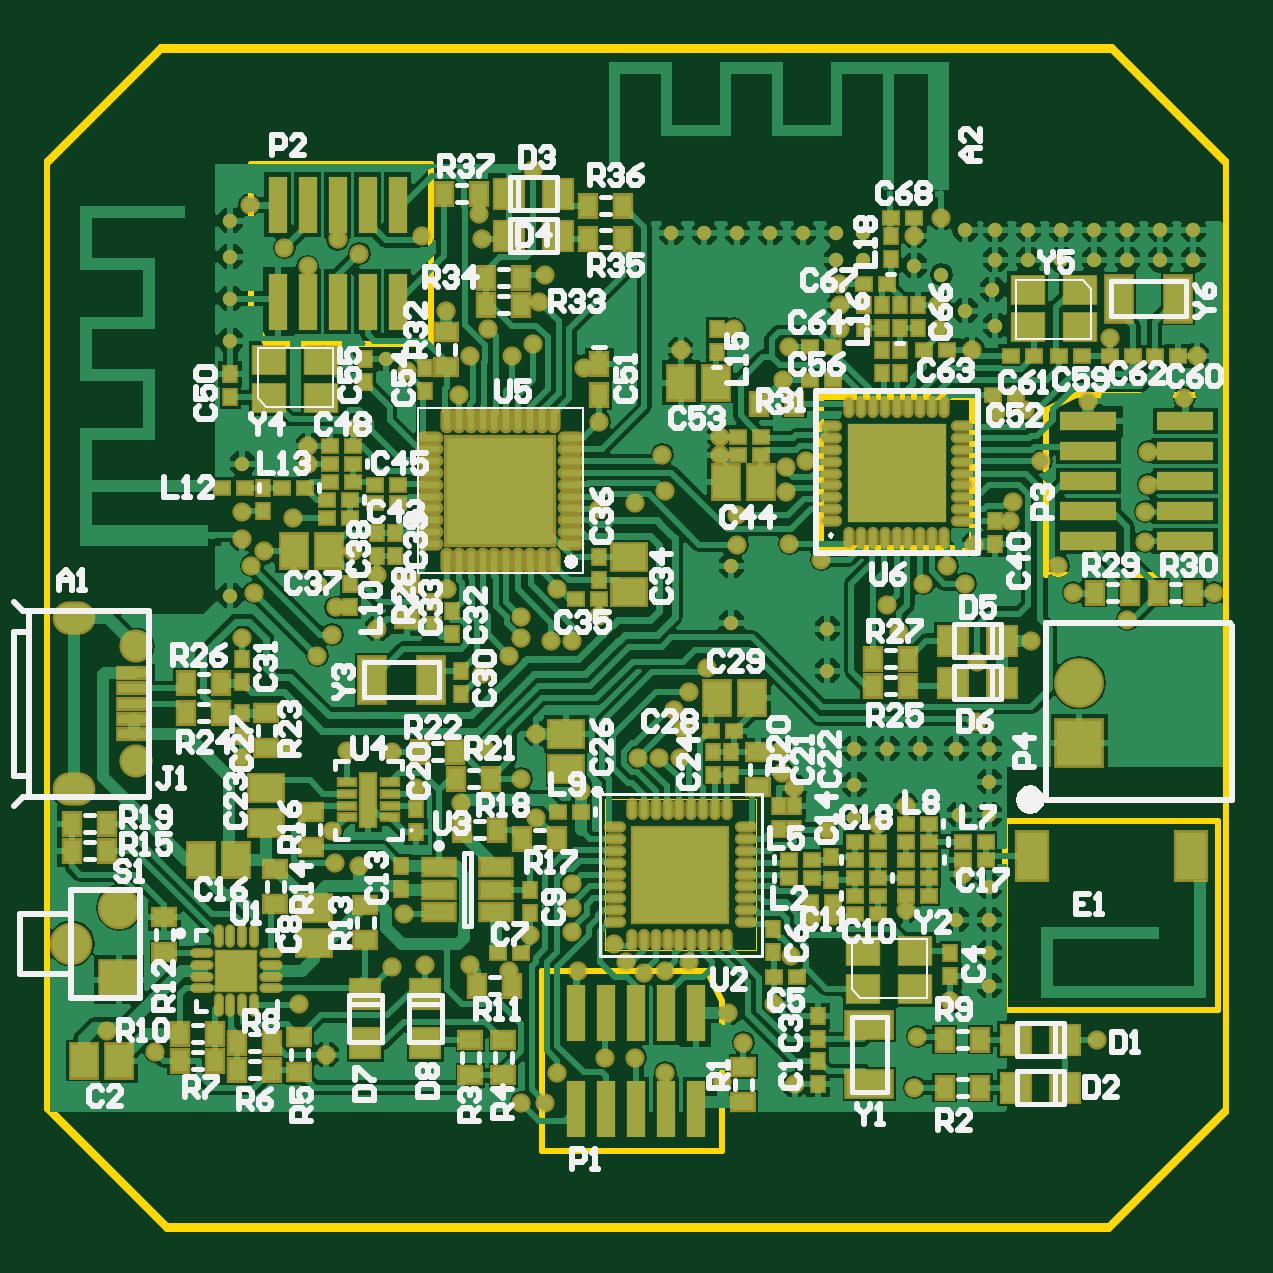
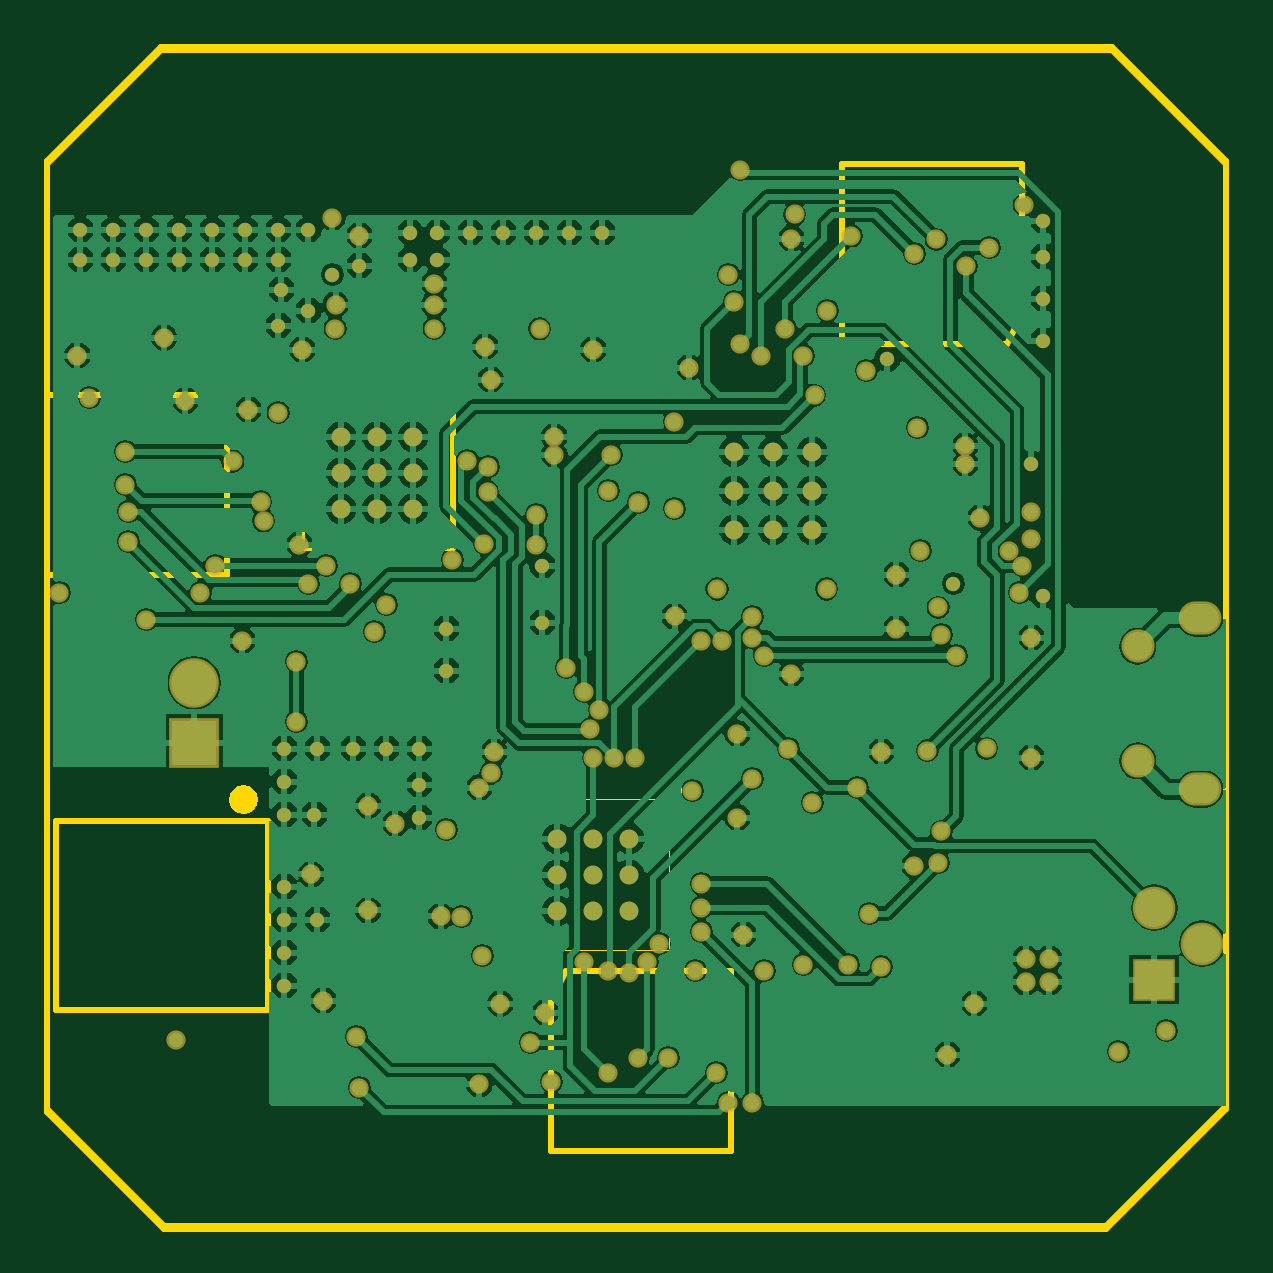
Circuit board: 10 layer files. Board 49.9 x 49.9 mm.
- bottom_copper: mdap4.GBL (109124 bytes)
- bottom_silk: mdap4.GBO (3306 bytes)
- paste: mdap4.GBP (3304 bytes)
- bottom_mask: mdap4.GBS (9063 bytes)
- outline: mdap4.GKO (3607 bytes)
- outline: mdap4.GM1 (5087 bytes)
- top_copper: mdap4.GTL (110717 bytes)
- top_silk: mdap4.GTO (54034 bytes)
- paste: mdap4.GTP (11670 bytes)
- top_mask: mdap4.GTS (18140 bytes)

=== bottom_copper: mdap4.GBL (109124 bytes, source omitted) ===
=== bottom_silk: mdap4.GBO ===
%FSLAX25Y25*%
%MOIN*%
G70*
G01*
G75*
G04 Layer_Color=32896*
%ADD10R,0.05512X0.04724*%
%ADD11R,0.04331X0.07480*%
%ADD12R,0.05315X0.01575*%
%ADD13R,0.09449X0.02992*%
%ADD14R,0.05118X0.02756*%
%ADD15O,0.03347X0.01102*%
%ADD16O,0.01102X0.03347*%
%ADD17R,0.06693X0.06693*%
%ADD18R,0.16535X0.16535*%
%ADD19O,0.02900X0.01100*%
%ADD20O,0.01100X0.02900*%
%ADD21R,0.15748X0.15748*%
%ADD22R,0.17606X0.17606*%
%ADD23O,0.03347X0.01102*%
%ADD24O,0.01102X0.03347*%
%ADD25R,0.04724X0.04724*%
%ADD26R,0.04921X0.07874*%
%ADD27R,0.02756X0.03543*%
%ADD28R,0.02756X0.00984*%
%ADD29R,0.02402X0.08661*%
%ADD30R,0.05512X0.04331*%
%ADD31R,0.01181X0.01181*%
%ADD32R,0.01181X0.01181*%
%ADD33R,0.02362X0.01969*%
%ADD34R,0.01969X0.02362*%
%ADD35R,0.02756X0.03543*%
%ADD36R,0.03543X0.02756*%
%ADD37R,0.02992X0.09449*%
%ADD38R,0.04331X0.05512*%
%ADD39R,0.04724X0.04724*%
%ADD40R,0.07480X0.04331*%
%ADD41C,0.01200*%
%ADD42C,0.02000*%
%ADD43C,0.01000*%
%ADD44C,0.01500*%
%ADD45O,0.06299X0.04724*%
%ADD46C,0.04724*%
%ADD47R,0.06299X0.06299*%
%ADD48C,0.06299*%
%ADD49R,0.07480X0.07480*%
%ADD50C,0.07480*%
%ADD51C,0.02400*%
%ADD52C,0.03150*%
%ADD53C,0.04000*%
%ADD54O,0.08331X0.06756*%
%ADD55C,0.06756*%
G04:AMPARAMS|DCode=56|XSize=99.37mil|YSize=99.37mil|CornerRadius=0mil|HoleSize=0mil|Usage=FLASHONLY|Rotation=0.000|XOffset=0mil|YOffset=0mil|HoleType=Round|Shape=Relief|Width=10mil|Gap=10mil|Entries=4|*
%AMTHD56*
7,0,0,0.09937,0.07937,0.01000,45*
%
%ADD56THD56*%
%ADD57C,0.07937*%
G04:AMPARAMS|DCode=58|XSize=95.433mil|YSize=95.433mil|CornerRadius=0mil|HoleSize=0mil|Usage=FLASHONLY|Rotation=0.000|XOffset=0mil|YOffset=0mil|HoleType=Round|Shape=Relief|Width=10mil|Gap=10mil|Entries=4|*
%AMTHD58*
7,0,0,0.09543,0.07543,0.01000,45*
%
%ADD58THD58*%
%ADD59C,0.07543*%
G04:AMPARAMS|DCode=60|XSize=72mil|YSize=72mil|CornerRadius=0mil|HoleSize=0mil|Usage=FLASHONLY|Rotation=0.000|XOffset=0mil|YOffset=0mil|HoleType=Round|Shape=Relief|Width=10mil|Gap=10mil|Entries=4|*
%AMTHD60*
7,0,0,0.07200,0.05200,0.01000,45*
%
%ADD60THD60*%
%ADD61C,0.05200*%
%ADD62C,0.00984*%
%ADD63C,0.00394*%
%ADD64C,0.00315*%
%ADD65C,0.00787*%
%ADD66C,0.00500*%
%ADD67R,0.02756X0.02756*%
%ADD68R,0.02756X0.02756*%
%ADD69R,0.05039X0.04252*%
%ADD70R,0.09370X0.02913*%
%ADD71O,0.03150X0.00906*%
%ADD72O,0.00906X0.03150*%
%ADD73O,0.02920X0.01120*%
%ADD74O,0.01120X0.02920*%
%ADD75R,0.15348X0.15348*%
%ADD76O,0.00700X0.02500*%
%ADD77O,0.02500X0.00700*%
%ADD78R,0.02913X0.09370*%
%ADD79R,0.05906X0.05118*%
%ADD80R,0.05131X0.08280*%
%ADD81R,0.06115X0.02375*%
%ADD82R,0.09528X0.03071*%
%ADD83R,0.05918X0.03556*%
%ADD84O,0.03898X0.01654*%
%ADD85O,0.01654X0.03898*%
%ADD86R,0.07244X0.07244*%
%ADD87O,0.03700X0.01900*%
%ADD88O,0.01900X0.03700*%
%ADD89R,0.16548X0.16548*%
%ADD90R,0.18709X0.18709*%
%ADD91O,0.04449X0.02205*%
%ADD92O,0.02205X0.04449*%
%ADD93R,0.05524X0.05524*%
%ADD94R,0.05709X0.08661*%
%ADD95R,0.03556X0.04343*%
%ADD96R,0.03556X0.01784*%
%ADD97R,0.03202X0.09461*%
%ADD98R,0.06312X0.05131*%
%ADD99R,0.03162X0.02769*%
%ADD100R,0.02769X0.03162*%
%ADD101R,0.03556X0.04343*%
%ADD102R,0.04343X0.03556*%
%ADD103R,0.03071X0.09528*%
%ADD104R,0.05131X0.06312*%
%ADD105R,0.05524X0.05524*%
%ADD106R,0.08280X0.05131*%
%ADD107O,0.07099X0.05524*%
%ADD108C,0.05524*%
%ADD109R,0.07099X0.07099*%
%ADD110C,0.07099*%
%ADD111R,0.08280X0.08280*%
%ADD112C,0.08280*%
%ADD113C,0.03200*%
M02*

=== paste: mdap4.GBP ===
%FSLAX25Y25*%
%MOIN*%
G70*
G01*
G75*
G04 Layer_Color=128*
%ADD10R,0.05512X0.04724*%
%ADD11R,0.04331X0.07480*%
%ADD12R,0.05315X0.01575*%
%ADD13R,0.09449X0.02992*%
%ADD14R,0.05118X0.02756*%
%ADD15O,0.03347X0.01102*%
%ADD16O,0.01102X0.03347*%
%ADD17R,0.06693X0.06693*%
%ADD18R,0.16535X0.16535*%
%ADD19O,0.02900X0.01100*%
%ADD20O,0.01100X0.02900*%
%ADD21R,0.15748X0.15748*%
%ADD22R,0.17606X0.17606*%
%ADD23O,0.03347X0.01102*%
%ADD24O,0.01102X0.03347*%
%ADD25R,0.04724X0.04724*%
%ADD26R,0.04921X0.07874*%
%ADD27R,0.02756X0.03543*%
%ADD28R,0.02756X0.00984*%
%ADD29R,0.02402X0.08661*%
%ADD30R,0.05512X0.04331*%
%ADD31R,0.01181X0.01181*%
%ADD32R,0.01181X0.01181*%
%ADD33R,0.02362X0.01969*%
%ADD34R,0.01969X0.02362*%
%ADD35R,0.02756X0.03543*%
%ADD36R,0.03543X0.02756*%
%ADD37R,0.02992X0.09449*%
%ADD38R,0.04331X0.05512*%
%ADD39R,0.04724X0.04724*%
%ADD40R,0.07480X0.04331*%
%ADD41C,0.01200*%
%ADD42C,0.02000*%
%ADD43C,0.01000*%
%ADD44C,0.01500*%
%ADD45O,0.06299X0.04724*%
%ADD46C,0.04724*%
%ADD47R,0.06299X0.06299*%
%ADD48C,0.06299*%
%ADD49R,0.07480X0.07480*%
%ADD50C,0.07480*%
%ADD51C,0.02400*%
%ADD52C,0.03150*%
%ADD53C,0.04000*%
%ADD54O,0.08331X0.06756*%
%ADD55C,0.06756*%
G04:AMPARAMS|DCode=56|XSize=99.37mil|YSize=99.37mil|CornerRadius=0mil|HoleSize=0mil|Usage=FLASHONLY|Rotation=0.000|XOffset=0mil|YOffset=0mil|HoleType=Round|Shape=Relief|Width=10mil|Gap=10mil|Entries=4|*
%AMTHD56*
7,0,0,0.09937,0.07937,0.01000,45*
%
%ADD56THD56*%
%ADD57C,0.07937*%
G04:AMPARAMS|DCode=58|XSize=95.433mil|YSize=95.433mil|CornerRadius=0mil|HoleSize=0mil|Usage=FLASHONLY|Rotation=0.000|XOffset=0mil|YOffset=0mil|HoleType=Round|Shape=Relief|Width=10mil|Gap=10mil|Entries=4|*
%AMTHD58*
7,0,0,0.09543,0.07543,0.01000,45*
%
%ADD58THD58*%
%ADD59C,0.07543*%
G04:AMPARAMS|DCode=60|XSize=72mil|YSize=72mil|CornerRadius=0mil|HoleSize=0mil|Usage=FLASHONLY|Rotation=0.000|XOffset=0mil|YOffset=0mil|HoleType=Round|Shape=Relief|Width=10mil|Gap=10mil|Entries=4|*
%AMTHD60*
7,0,0,0.07200,0.05200,0.01000,45*
%
%ADD60THD60*%
%ADD61C,0.05200*%
%ADD62C,0.00984*%
%ADD63C,0.00394*%
%ADD64C,0.00315*%
%ADD65C,0.00787*%
%ADD66C,0.00500*%
%ADD67R,0.02756X0.02756*%
%ADD68R,0.02756X0.02756*%
%ADD69R,0.05039X0.04252*%
%ADD70R,0.09370X0.02913*%
%ADD71O,0.03150X0.00906*%
%ADD72O,0.00906X0.03150*%
%ADD73O,0.02920X0.01120*%
%ADD74O,0.01120X0.02920*%
%ADD75R,0.15348X0.15348*%
%ADD76O,0.00700X0.02500*%
%ADD77O,0.02500X0.00700*%
%ADD78R,0.02913X0.09370*%
%ADD79R,0.05906X0.05118*%
%ADD80R,0.05131X0.08280*%
%ADD81R,0.06115X0.02375*%
%ADD82R,0.09528X0.03071*%
%ADD83R,0.05918X0.03556*%
%ADD84O,0.03898X0.01654*%
%ADD85O,0.01654X0.03898*%
%ADD86R,0.07244X0.07244*%
%ADD87O,0.03700X0.01900*%
%ADD88O,0.01900X0.03700*%
%ADD89R,0.16548X0.16548*%
%ADD90R,0.18709X0.18709*%
%ADD91O,0.04449X0.02205*%
%ADD92O,0.02205X0.04449*%
%ADD93R,0.05524X0.05524*%
%ADD94R,0.05709X0.08661*%
%ADD95R,0.03556X0.04343*%
%ADD96R,0.03556X0.01784*%
%ADD97R,0.03202X0.09461*%
%ADD98R,0.06312X0.05131*%
%ADD99R,0.03162X0.02769*%
%ADD100R,0.02769X0.03162*%
%ADD101R,0.03556X0.04343*%
%ADD102R,0.04343X0.03556*%
%ADD103R,0.03071X0.09528*%
%ADD104R,0.05131X0.06312*%
%ADD105R,0.05524X0.05524*%
%ADD106R,0.08280X0.05131*%
%ADD107O,0.07099X0.05524*%
%ADD108C,0.05524*%
%ADD109R,0.07099X0.07099*%
%ADD110C,0.07099*%
%ADD111R,0.08280X0.08280*%
%ADD112C,0.08280*%
%ADD113C,0.03200*%
M02*

=== bottom_mask: mdap4.GBS (9063 bytes, source omitted) ===
=== outline: mdap4.GKO ===
%FSLAX25Y25*%
%MOIN*%
G70*
G01*
G75*
G04 Layer_Color=16711935*
%ADD10R,0.05512X0.04724*%
%ADD11R,0.04331X0.07480*%
%ADD12R,0.05315X0.01575*%
%ADD13R,0.09449X0.02992*%
%ADD14R,0.05118X0.02756*%
%ADD15O,0.03347X0.01102*%
%ADD16O,0.01102X0.03347*%
%ADD17R,0.06693X0.06693*%
%ADD18R,0.16535X0.16535*%
%ADD19O,0.02900X0.01100*%
%ADD20O,0.01100X0.02900*%
%ADD21R,0.15748X0.15748*%
%ADD22R,0.17606X0.17606*%
%ADD23O,0.03347X0.01102*%
%ADD24O,0.01102X0.03347*%
%ADD25R,0.04724X0.04724*%
%ADD26R,0.04921X0.07874*%
%ADD27R,0.02756X0.03543*%
%ADD28R,0.02756X0.00984*%
%ADD29R,0.02402X0.08661*%
%ADD30R,0.05512X0.04331*%
%ADD31R,0.01181X0.01181*%
%ADD32R,0.01181X0.01181*%
%ADD33R,0.02362X0.01969*%
%ADD34R,0.01969X0.02362*%
%ADD35R,0.02756X0.03543*%
%ADD36R,0.03543X0.02756*%
%ADD37R,0.02992X0.09449*%
%ADD38R,0.04331X0.05512*%
%ADD39R,0.04724X0.04724*%
%ADD40R,0.07480X0.04331*%
%ADD41C,0.01200*%
%ADD42C,0.02000*%
%ADD43C,0.01000*%
%ADD44C,0.01500*%
%ADD45O,0.06299X0.04724*%
%ADD46C,0.04724*%
%ADD47R,0.06299X0.06299*%
%ADD48C,0.06299*%
%ADD49R,0.07480X0.07480*%
%ADD50C,0.07480*%
%ADD51C,0.02400*%
%ADD52C,0.03150*%
%ADD53C,0.04000*%
%ADD54O,0.08331X0.06756*%
%ADD55C,0.06756*%
G04:AMPARAMS|DCode=56|XSize=99.37mil|YSize=99.37mil|CornerRadius=0mil|HoleSize=0mil|Usage=FLASHONLY|Rotation=0.000|XOffset=0mil|YOffset=0mil|HoleType=Round|Shape=Relief|Width=10mil|Gap=10mil|Entries=4|*
%AMTHD56*
7,0,0,0.09937,0.07937,0.01000,45*
%
%ADD56THD56*%
%ADD57C,0.07937*%
G04:AMPARAMS|DCode=58|XSize=95.433mil|YSize=95.433mil|CornerRadius=0mil|HoleSize=0mil|Usage=FLASHONLY|Rotation=0.000|XOffset=0mil|YOffset=0mil|HoleType=Round|Shape=Relief|Width=10mil|Gap=10mil|Entries=4|*
%AMTHD58*
7,0,0,0.09543,0.07543,0.01000,45*
%
%ADD58THD58*%
%ADD59C,0.07543*%
G04:AMPARAMS|DCode=60|XSize=72mil|YSize=72mil|CornerRadius=0mil|HoleSize=0mil|Usage=FLASHONLY|Rotation=0.000|XOffset=0mil|YOffset=0mil|HoleType=Round|Shape=Relief|Width=10mil|Gap=10mil|Entries=4|*
%AMTHD60*
7,0,0,0.07200,0.05200,0.01000,45*
%
%ADD60THD60*%
%ADD61C,0.05200*%
%ADD62C,0.00984*%
%ADD63C,0.00394*%
%ADD64C,0.00315*%
%ADD65C,0.00787*%
%ADD66C,0.00500*%
%ADD67R,0.02756X0.02756*%
%ADD68R,0.02756X0.02756*%
%ADD69R,0.05039X0.04252*%
%ADD70R,0.09370X0.02913*%
%ADD71O,0.03150X0.00906*%
%ADD72O,0.00906X0.03150*%
%ADD73O,0.02920X0.01120*%
%ADD74O,0.01120X0.02920*%
%ADD75R,0.15348X0.15348*%
%ADD76O,0.00700X0.02500*%
%ADD77O,0.02500X0.00700*%
%ADD78R,0.02913X0.09370*%
%ADD79R,0.05906X0.05118*%
%ADD80R,0.05131X0.08280*%
%ADD81R,0.06115X0.02375*%
%ADD82R,0.09528X0.03071*%
%ADD83R,0.05918X0.03556*%
%ADD84O,0.03898X0.01654*%
%ADD85O,0.01654X0.03898*%
%ADD86R,0.07244X0.07244*%
%ADD87O,0.03700X0.01900*%
%ADD88O,0.01900X0.03700*%
%ADD89R,0.16548X0.16548*%
%ADD90R,0.18709X0.18709*%
%ADD91O,0.04449X0.02205*%
%ADD92O,0.02205X0.04449*%
%ADD93R,0.05524X0.05524*%
%ADD94R,0.05709X0.08661*%
%ADD95R,0.03556X0.04343*%
%ADD96R,0.03556X0.01784*%
%ADD97R,0.03202X0.09461*%
%ADD98R,0.06312X0.05131*%
%ADD99R,0.03162X0.02769*%
%ADD100R,0.02769X0.03162*%
%ADD101R,0.03556X0.04343*%
%ADD102R,0.04343X0.03556*%
%ADD103R,0.03071X0.09528*%
%ADD104R,0.05131X0.06312*%
%ADD105R,0.05524X0.05524*%
%ADD106R,0.08280X0.05131*%
%ADD107O,0.07099X0.05524*%
%ADD108C,0.05524*%
%ADD109R,0.07099X0.07099*%
%ADD110C,0.07099*%
%ADD111R,0.08280X0.08280*%
%ADD112C,0.08280*%
%ADD113C,0.03200*%
D43*
X120000Y100500D02*
X277000D01*
X100000Y120500D02*
X120000Y100500D01*
X100000Y120500D02*
Y278000D01*
X119000Y297000D02*
X277500D01*
X100000Y278000D02*
X119000Y297000D01*
X277500D02*
X296500Y278000D01*
Y120000D02*
Y278000D01*
X277000Y100500D02*
X296500Y120000D01*
X276000Y100500D02*
X276500D01*
M02*

=== outline: mdap4.GM1 ===
%FSLAX25Y25*%
%MOIN*%
G70*
G01*
G75*
G04 Layer_Color=16711935*
%ADD10R,0.05512X0.04724*%
%ADD11R,0.04331X0.07480*%
%ADD12R,0.05315X0.01575*%
%ADD13R,0.09449X0.02992*%
%ADD14R,0.05118X0.02756*%
%ADD15O,0.03347X0.01102*%
%ADD16O,0.01102X0.03347*%
%ADD17R,0.06693X0.06693*%
%ADD18R,0.16535X0.16535*%
%ADD19O,0.02900X0.01100*%
%ADD20O,0.01100X0.02900*%
%ADD21R,0.15748X0.15748*%
%ADD22R,0.17606X0.17606*%
%ADD23O,0.03347X0.01102*%
%ADD24O,0.01102X0.03347*%
%ADD25R,0.04724X0.04724*%
%ADD26R,0.04921X0.07874*%
%ADD27R,0.02756X0.03543*%
%ADD28R,0.02756X0.00984*%
%ADD29R,0.02402X0.08661*%
%ADD30R,0.05512X0.04331*%
%ADD31R,0.01181X0.01181*%
%ADD32R,0.01181X0.01181*%
%ADD33R,0.02362X0.01969*%
%ADD34R,0.01969X0.02362*%
%ADD35R,0.02756X0.03543*%
%ADD36R,0.03543X0.02756*%
%ADD37R,0.02992X0.09449*%
%ADD38R,0.04331X0.05512*%
%ADD39R,0.04724X0.04724*%
%ADD40R,0.07480X0.04331*%
%ADD41C,0.01200*%
%ADD42C,0.02000*%
%ADD43C,0.01000*%
%ADD44C,0.01500*%
%ADD45O,0.06299X0.04724*%
%ADD46C,0.04724*%
%ADD47R,0.06299X0.06299*%
%ADD48C,0.06299*%
%ADD49R,0.07480X0.07480*%
%ADD50C,0.07480*%
%ADD51C,0.02400*%
%ADD52C,0.03150*%
%ADD53C,0.04000*%
%ADD54O,0.08331X0.06756*%
%ADD55C,0.06756*%
G04:AMPARAMS|DCode=56|XSize=99.37mil|YSize=99.37mil|CornerRadius=0mil|HoleSize=0mil|Usage=FLASHONLY|Rotation=0.000|XOffset=0mil|YOffset=0mil|HoleType=Round|Shape=Relief|Width=10mil|Gap=10mil|Entries=4|*
%AMTHD56*
7,0,0,0.09937,0.07937,0.01000,45*
%
%ADD56THD56*%
%ADD57C,0.07937*%
G04:AMPARAMS|DCode=58|XSize=95.433mil|YSize=95.433mil|CornerRadius=0mil|HoleSize=0mil|Usage=FLASHONLY|Rotation=0.000|XOffset=0mil|YOffset=0mil|HoleType=Round|Shape=Relief|Width=10mil|Gap=10mil|Entries=4|*
%AMTHD58*
7,0,0,0.09543,0.07543,0.01000,45*
%
%ADD58THD58*%
%ADD59C,0.07543*%
G04:AMPARAMS|DCode=60|XSize=72mil|YSize=72mil|CornerRadius=0mil|HoleSize=0mil|Usage=FLASHONLY|Rotation=0.000|XOffset=0mil|YOffset=0mil|HoleType=Round|Shape=Relief|Width=10mil|Gap=10mil|Entries=4|*
%AMTHD60*
7,0,0,0.07200,0.05200,0.01000,45*
%
%ADD60THD60*%
%ADD61C,0.05200*%
%ADD62C,0.00984*%
%ADD63C,0.00394*%
%ADD64C,0.00315*%
%ADD65C,0.00787*%
%ADD66C,0.00500*%
%ADD67R,0.02756X0.02756*%
%ADD68R,0.02756X0.02756*%
%ADD69R,0.05039X0.04252*%
%ADD70R,0.09370X0.02913*%
%ADD71O,0.03150X0.00906*%
%ADD72O,0.00906X0.03150*%
%ADD73O,0.02920X0.01120*%
%ADD74O,0.01120X0.02920*%
%ADD75R,0.15348X0.15348*%
%ADD76O,0.00700X0.02500*%
%ADD77O,0.02500X0.00700*%
%ADD78R,0.02913X0.09370*%
%ADD79R,0.05906X0.05118*%
%ADD80R,0.05131X0.08280*%
%ADD81R,0.06115X0.02375*%
%ADD82R,0.09528X0.03071*%
%ADD83R,0.05918X0.03556*%
%ADD84O,0.03898X0.01654*%
%ADD85O,0.01654X0.03898*%
%ADD86R,0.07244X0.07244*%
%ADD87O,0.03700X0.01900*%
%ADD88O,0.01900X0.03700*%
%ADD89R,0.16548X0.16548*%
%ADD90R,0.18709X0.18709*%
%ADD91O,0.04449X0.02205*%
%ADD92O,0.02205X0.04449*%
%ADD93R,0.05524X0.05524*%
%ADD94R,0.05709X0.08661*%
%ADD95R,0.03556X0.04343*%
%ADD96R,0.03556X0.01784*%
%ADD97R,0.03202X0.09461*%
%ADD98R,0.06312X0.05131*%
%ADD99R,0.03162X0.02769*%
%ADD100R,0.02769X0.03162*%
%ADD101R,0.03556X0.04343*%
%ADD102R,0.04343X0.03556*%
%ADD103R,0.03071X0.09528*%
%ADD104R,0.05131X0.06312*%
%ADD105R,0.05524X0.05524*%
%ADD106R,0.08280X0.05131*%
%ADD107O,0.07099X0.05524*%
%ADD108C,0.05524*%
%ADD109R,0.07099X0.07099*%
%ADD110C,0.07099*%
%ADD111R,0.08280X0.08280*%
%ADD112C,0.08280*%
%ADD113C,0.03200*%
%ADD114C,0.00100*%
G36*
X264713Y173705D02*
X265494Y173183D01*
X266017Y172402D01*
X266200Y171480D01*
X266017Y170559D01*
X265494Y169777D01*
X264713Y169255D01*
X263791Y169072D01*
X262870Y169255D01*
X262088Y169777D01*
X261566Y170559D01*
X261383Y171480D01*
X261566Y172402D01*
X262088Y173183D01*
X262870Y173705D01*
X263791Y173889D01*
X264713Y173705D01*
D02*
G37*
G36*
X192083Y173745D02*
X192414Y173524D01*
X192635Y173193D01*
X192712Y172803D01*
X192635Y172413D01*
X192414Y172082D01*
X192083Y171861D01*
X191693Y171784D01*
X191303Y171861D01*
X190972Y172082D01*
X190751Y172413D01*
X190673Y172803D01*
X190751Y173193D01*
X190972Y173524D01*
X191303Y173745D01*
X191693Y173823D01*
X192083Y173745D01*
D02*
G37*
G36*
X231009Y215910D02*
X231167Y215528D01*
X231009Y215145D01*
X230626Y214986D01*
X230243Y215145D01*
X230085Y215528D01*
X230243Y215910D01*
X230626Y216069D01*
X231009Y215910D01*
D02*
G37*
D43*
X266500Y209000D02*
X296500D01*
X266500D02*
Y236500D01*
X271500Y239000D01*
X296500D01*
Y209000D02*
Y239000D01*
X228894Y213362D02*
X254130D01*
X228894D02*
Y238598D01*
X254130D01*
Y213362D02*
Y238598D01*
X259658Y136441D02*
Y167937D01*
X295091D01*
Y136441D02*
Y167937D01*
X259658Y136441D02*
X295091D01*
X164000Y247500D02*
Y277500D01*
X136500Y247500D02*
X164000D01*
X134000Y252500D02*
X136500Y247500D01*
X134000Y252500D02*
Y277500D01*
X164000D01*
X182500Y113000D02*
Y143000D01*
X210000D01*
X212500Y138000D01*
Y113000D02*
Y138000D01*
X182500Y113000D02*
X212500D01*
X276000Y100000D02*
X276500D01*
X277000D02*
X296500Y119500D01*
Y277500D01*
X277500Y296500D02*
X296500Y277500D01*
X100000D02*
X119000Y296500D01*
X277500D01*
X100000Y120000D02*
Y277500D01*
Y120000D02*
X120000Y100000D01*
X277000D01*
D114*
X192862Y146402D02*
Y171638D01*
X218098D01*
Y146402D02*
Y171638D01*
X192862Y146402D02*
X218098D01*
M02*

=== top_copper: mdap4.GTL (110717 bytes, source omitted) ===
=== top_silk: mdap4.GTO (54034 bytes, source omitted) ===
=== paste: mdap4.GTP (11670 bytes, source omitted) ===
=== top_mask: mdap4.GTS (18140 bytes, source omitted) ===
